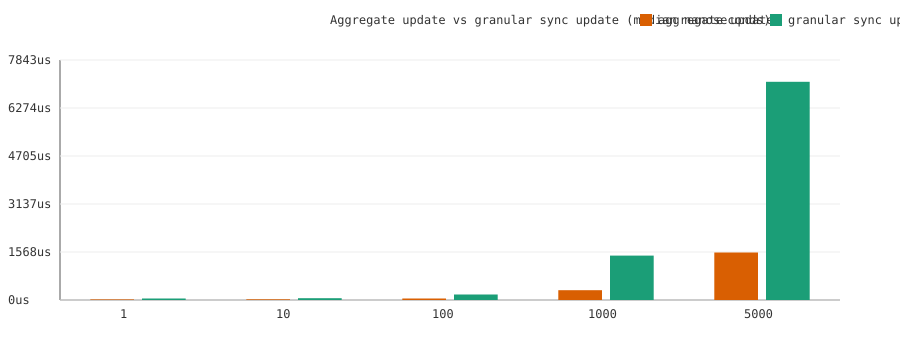

The file beside this chart, header and first rows:
existing_crates, aggregate_insert_ns, aggregate_update_ns, granular_set_insert_ns, granular_set_update_ns, granular_sync_insert_ns, granular_sync_update_ns, granular_set_insert_speedup_vs_aggregate…, granular_sync_update_slowdown_vs_aggrega…
1, 23208, 18667, 48583, 45917, 50958, 49584, 0.478, 2.656
10, 21542, 21250, 46334, 44625, 65875, 60083, 0.465, 2.827
100, 48500, 48834, 47459, 49375, 246333, 178291, 1.022, 3.651
1000, 321042, 318792, 68041, 65959, 2109042, 1452250, 4.718, 4.555
5000, 1550500, 1552416, 152791, 160792, 10501542, 7130250, 10.15, 4.593
